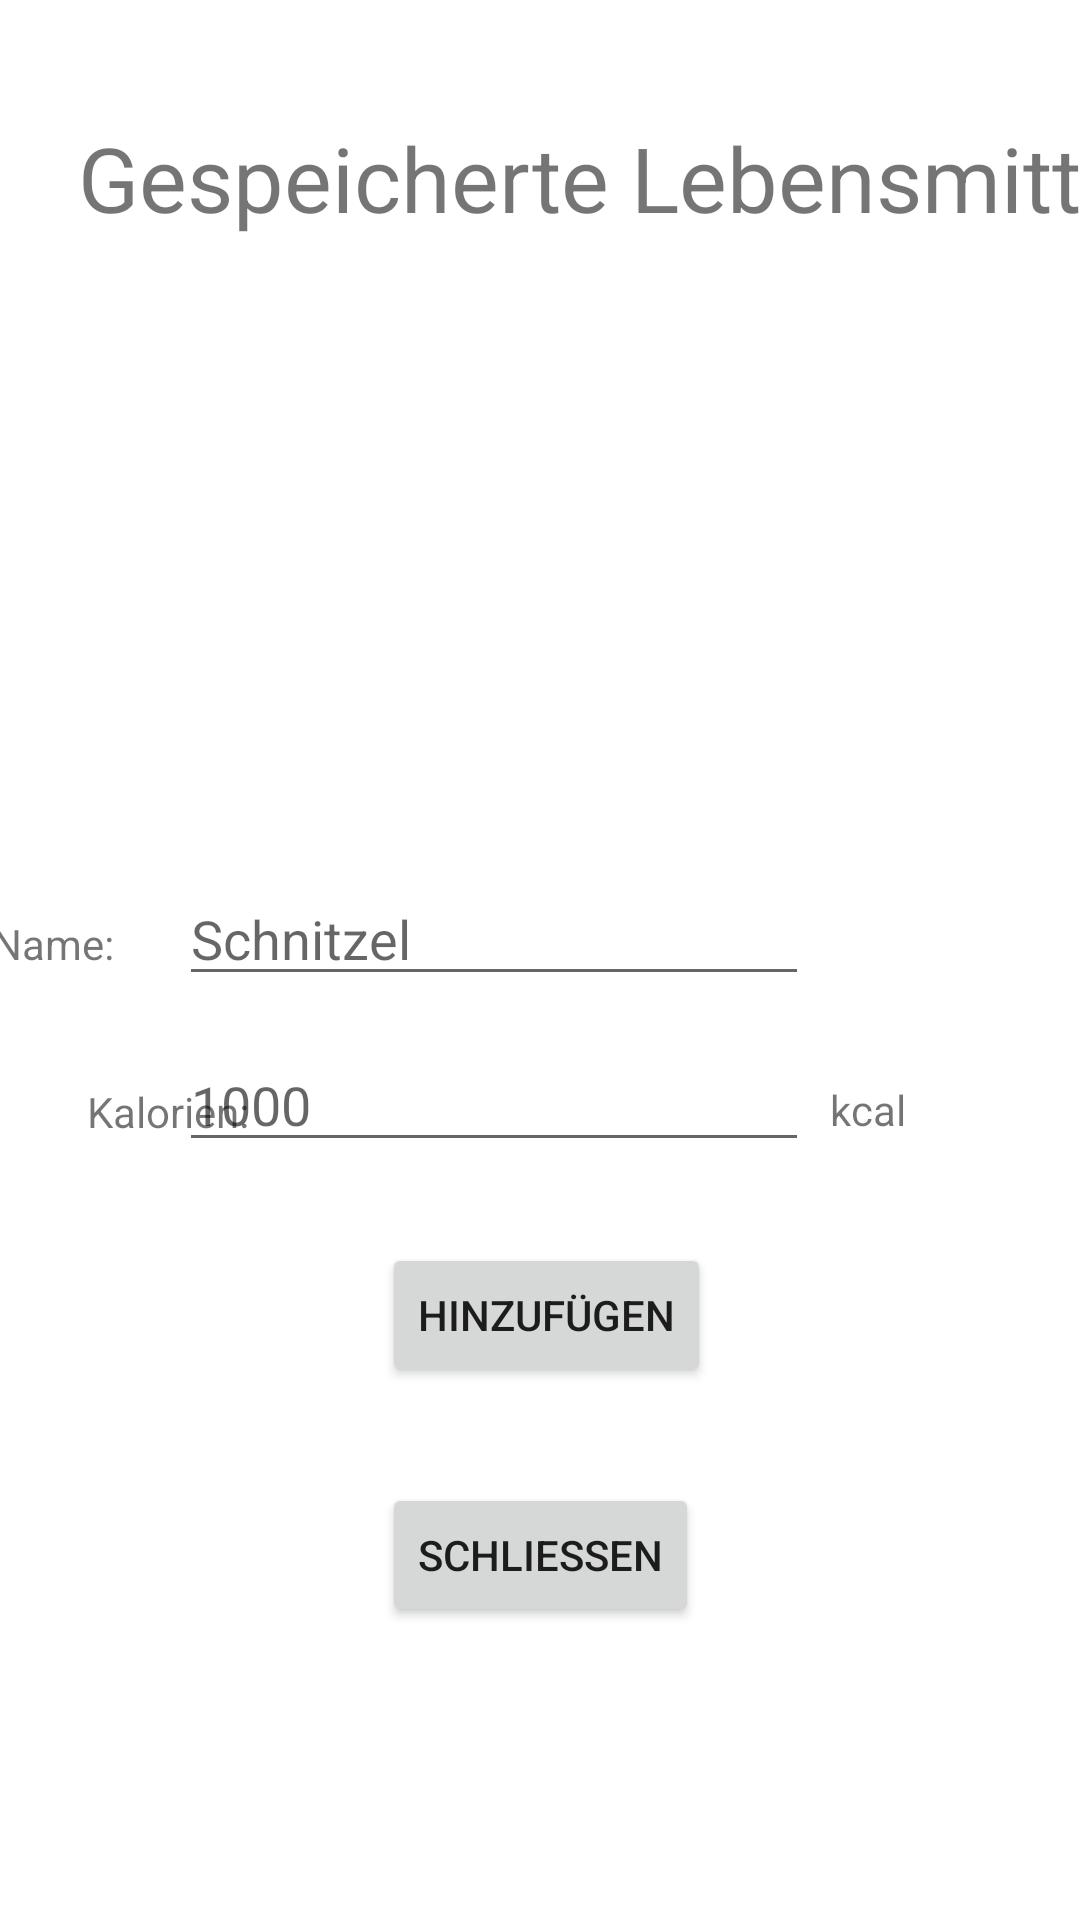

Here is an Android app screen rendered from its layout file. Give the layout XML and the strings, colors and styles it references.
<!-- AndroidManifest.xml: application theme Theme.CalorieCounter -->
<!-- res/layout/activity_food_storage.xml -->
<?xml version="1.0" encoding="utf-8"?>
<androidx.constraintlayout.widget.ConstraintLayout xmlns:android="http://schemas.android.com/apk/res/android"
    xmlns:app="http://schemas.android.com/apk/res-auto"
    xmlns:tools="http://schemas.android.com/tools"
    android:layout_width="match_parent"
    android:layout_height="match_parent"
    tools:context=".FoodStorageActivity">

    <TextView
        android:id="@+id/activity_food_storage_textView_heading"
        android:layout_width="wrap_content"
        android:layout_height="wrap_content"
        android:layout_marginStart="26dp"
        android:layout_marginTop="39dp"
        android:text="Gespeicherte Lebensmittel"
        android:textSize="30sp"
        app:layout_constraintStart_toStartOf="parent"
        app:layout_constraintTop_toTopOf="parent" />

    <Button
        android:id="@+id/activity_food_storage_button_add"
        android:layout_width="wrap_content"
        android:layout_height="wrap_content"
        android:layout_marginTop="27dp"
        android:text="Hinzufügen"
        app:layout_constraintStart_toStartOf="@+id/activity_food_storage_button_close"
        app:layout_constraintTop_toBottomOf="@+id/activity_food_storage_input_calories" />

    <EditText
        android:id="@+id/activity_food_storage_input_name"
        android:layout_width="wrap_content"
        android:layout_height="wrap_content"
        android:layout_marginBottom="29dp"
        android:ems="10"
        android:hint="Schnitzel"
        android:inputType="textPersonName"
        app:layout_constraintBottom_toTopOf="@+id/activity_food_storage_textView_calories"
        app:layout_constraintStart_toStartOf="@+id/activity_food_storage_input_calories" />

    <TextView
        android:id="@+id/activity_food_storage_textView_name"
        android:layout_width="wrap_content"
        android:layout_height="wrap_content"
        android:layout_marginEnd="22dp"
        android:text="Name:"
        app:layout_constraintBaseline_toBaselineOf="@+id/activity_food_storage_input_name"
        app:layout_constraintEnd_toStartOf="@+id/activity_food_storage_input_name" />

    <EditText
        android:id="@+id/activity_food_storage_input_calories"
        android:layout_width="wrap_content"
        android:layout_height="wrap_content"
        android:layout_marginTop="14dp"
        android:layout_marginEnd="7dp"
        android:ems="10"
        android:hint="1000"
        android:inputType="number"
        app:layout_constraintEnd_toStartOf="@+id/activity_food_storage_textView_kcal"
        app:layout_constraintTop_toBottomOf="@+id/activity_food_storage_input_name" />

    <TextView
        android:id="@+id/activity_food_storage_textView_calories"
        android:layout_width="wrap_content"
        android:layout_height="wrap_content"
        android:layout_marginStart="29dp"
        android:layout_marginBottom="260dp"
        android:text="Kalorien:"
        app:layout_constraintBottom_toBottomOf="parent"
        app:layout_constraintStart_toStartOf="parent" />

    <TextView
        android:id="@+id/activity_food_storage_textView_kcal"
        android:layout_width="wrap_content"
        android:layout_height="wrap_content"
        android:layout_marginEnd="58dp"
        android:text="kcal"
        app:layout_constraintBaseline_toBaselineOf="@+id/activity_food_storage_input_calories"
        app:layout_constraintEnd_toEndOf="parent" />

    <Button
        android:id="@+id/activity_food_storage_button_close"
        android:layout_width="wrap_content"
        android:layout_height="wrap_content"
        android:layout_marginTop="32dp"
        android:text="Schließen"
        app:layout_constraintEnd_toEndOf="parent"
        app:layout_constraintStart_toStartOf="parent"
        app:layout_constraintTop_toBottomOf="@+id/activity_food_storage_button_add" />
</androidx.constraintlayout.widget.ConstraintLayout>
<!-- resources referenced by this layout -->
<resources>
  <style name="Theme.CalorieCounter" parent="Theme.MaterialComponents.DayNight.DarkActionBar">
          
          <item name="colorPrimary">@color/purple_500</item>
          <item name="colorPrimaryVariant">@color/purple_700</item>
          <item name="colorOnPrimary">@color/white</item>
          
          <item name="colorSecondary">@color/teal_200</item>
          <item name="colorSecondaryVariant">@color/teal_700</item>
          <item name="colorOnSecondary">@color/black</item>
          
          <item name="android:statusBarColor" tools:targetApi="l">?attr/colorPrimaryVariant</item>
          
      </style>
  <!-- not gathered from this repository: default colours our renderer supplied (Android Studio template values) -->
  <color name="purple_500">#FF6200EE</color>
  <color name="purple_700">#FF3700B3</color>
  <color name="teal_200">#FF03DAC5</color>
  <color name="teal_700">#FF018786</color>
  <color name="black">#FF000000</color>
  <color name="white">#FFFFFFFF</color>
</resources>
